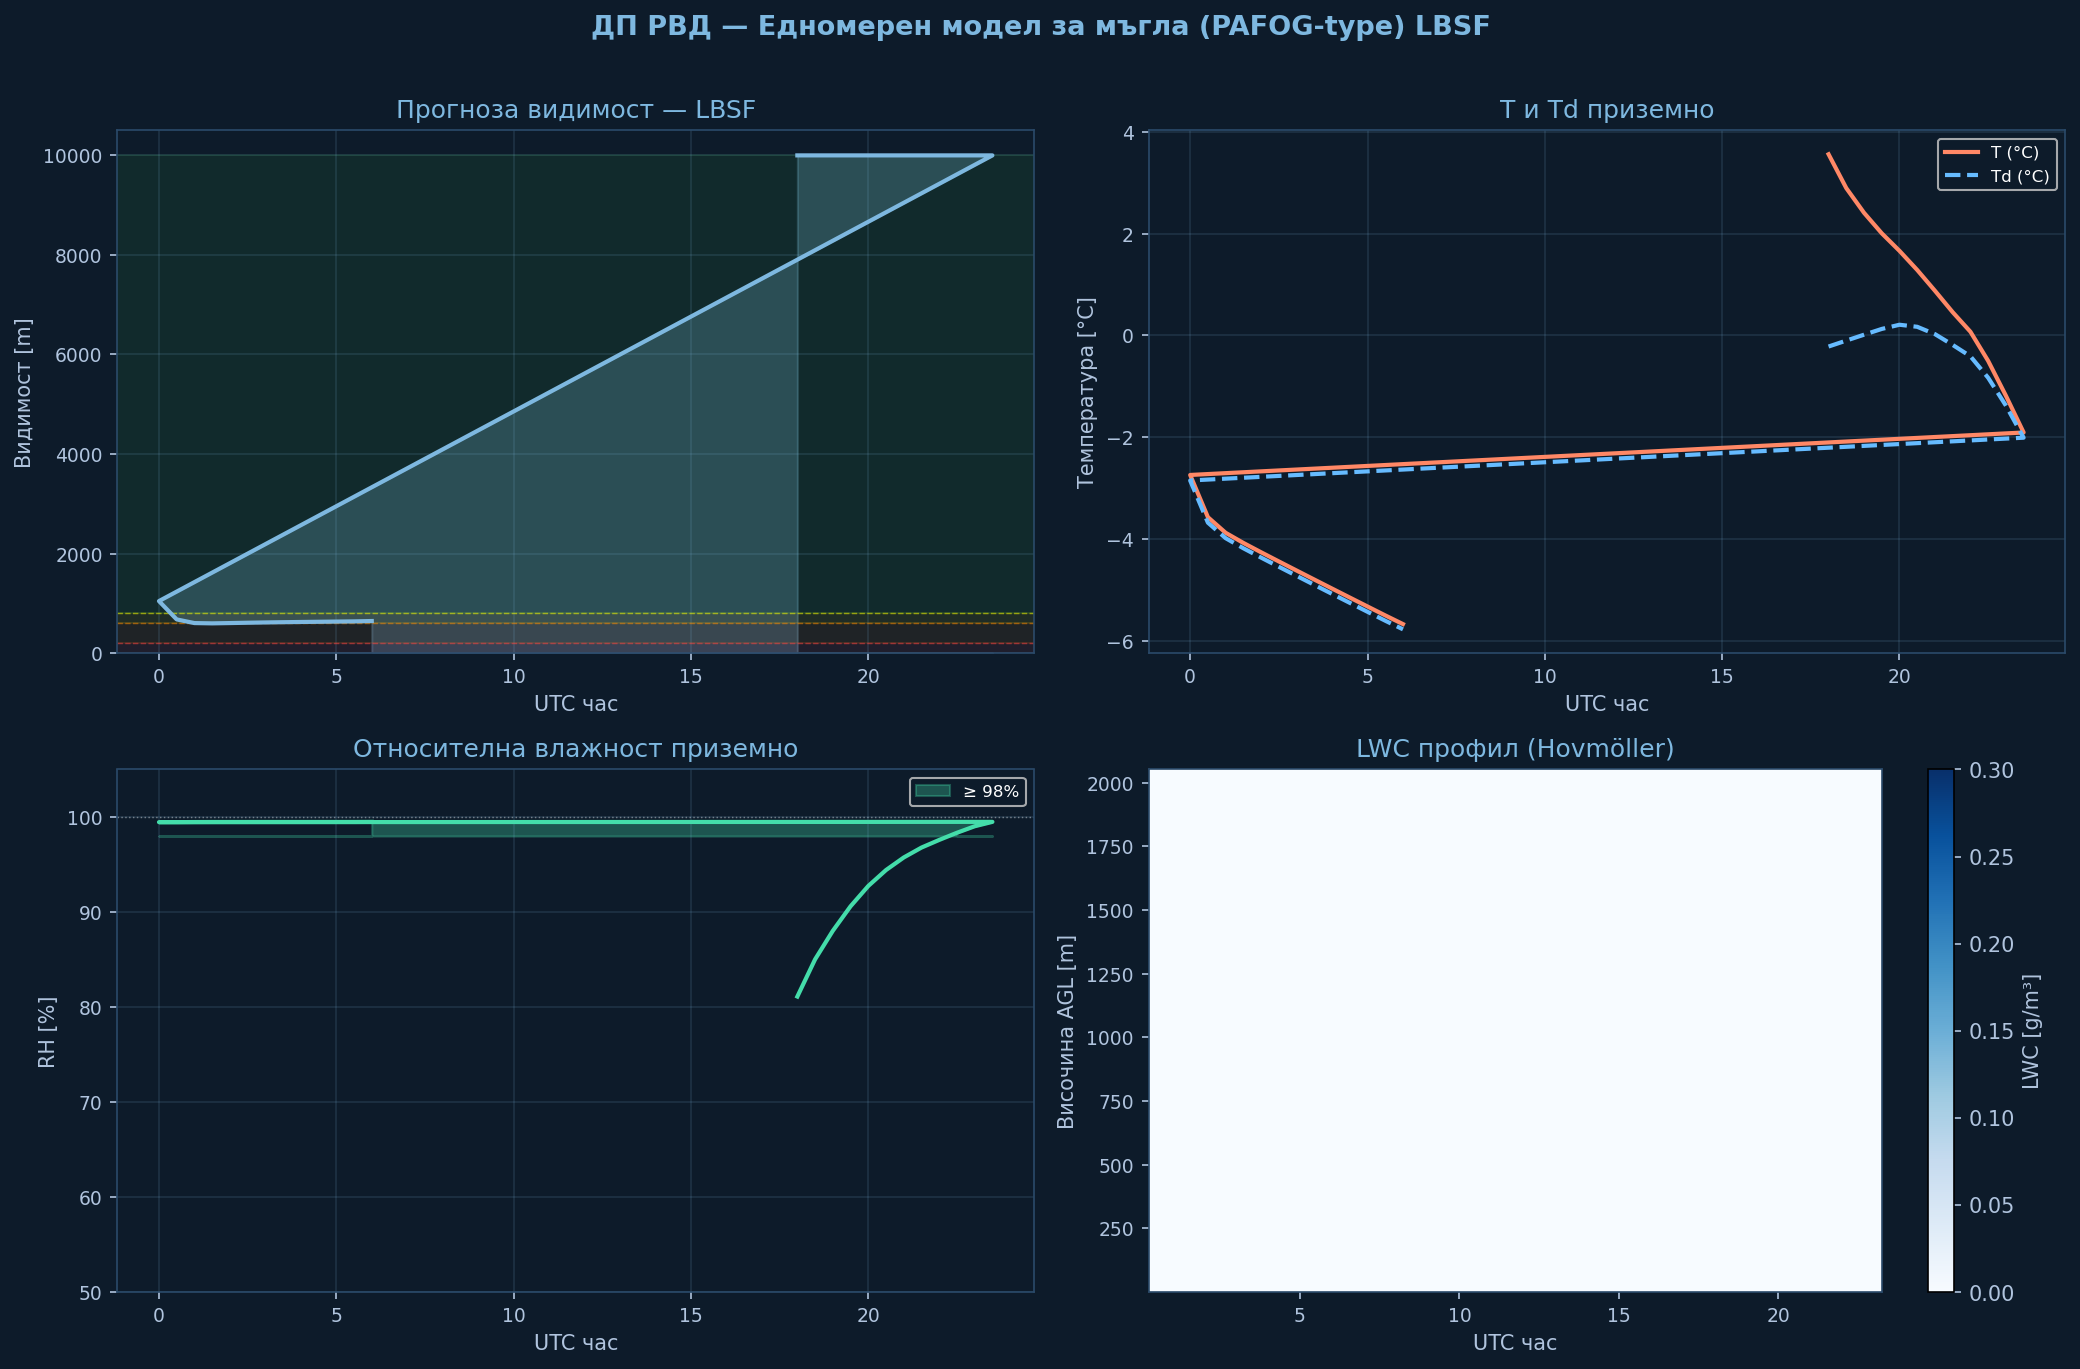

The data file committed next to this chart (first rows):
time_h, hour_utc, T_sfc_C, RH_sfc_pct, LWC_sfc_gm3, VIS_sfc_m, CAT
0.0, 18.0, 3.56, 81.1, 0.0, 10000, VFR
0.5, 18.5, 2.89, 85.0, 0.0, 10000, VFR
1.0, 19.0, 2.41, 88.0, 0.0, 10000, VFR
1.5, 19.5, 2.01, 90.6, 0.0, 10000, VFR
2.0, 20.0, 1.66, 92.7, 0.0, 10000, VFR
2.5, 20.5, 1.29, 94.4, 0.0, 10000, VFR
3.0, 21.0, 0.88, 95.7, 0.0, 10000, VFR
3.5, 21.5, 0.46, 96.8, 0.0, 10000, VFR
4.0, 22.0, 0.07, 97.6, 0.0, 10000, VFR
4.5, 22.5, -0.5, 98.3, 0.0, 10000, VFR
5.0, 23.0, -1.18, 99.0, 0.0, 10000, VFR
5.5, 23.5, -1.91, 99.5, 0.0035, 10000, VFR
6.0, 0.0, -2.74, 99.5, 0.0478, 1044, VFR
6.5, 0.5, -3.57, 99.5, 0.0933, 676, MVFR
7.0, 1.0, -3.88, 99.5, 0.1113, 602, MVFR
7.5, 1.5, -4.08, 99.5, 0.1129, 597, IFR
8.0, 2.0, -4.26, 99.5, 0.1112, 603, MVFR
8.5, 2.5, -4.44, 99.5, 0.1094, 609, MVFR
9.0, 3.0, -4.62, 99.5, 0.1078, 615, MVFR
9.5, 3.5, -4.8, 99.5, 0.1065, 620, MVFR
10.0, 4.0, -4.98, 99.5, 0.1053, 624, MVFR
10.5, 4.5, -5.15, 99.5, 0.1043, 629, MVFR
11.0, 5.0, -5.33, 99.5, 0.1032, 633, MVFR
11.5, 5.5, -5.5, 99.5, 0.1023, 636, MVFR
12.0, 6.0, -5.67, 99.5, 0.1005, 644, MVFR
